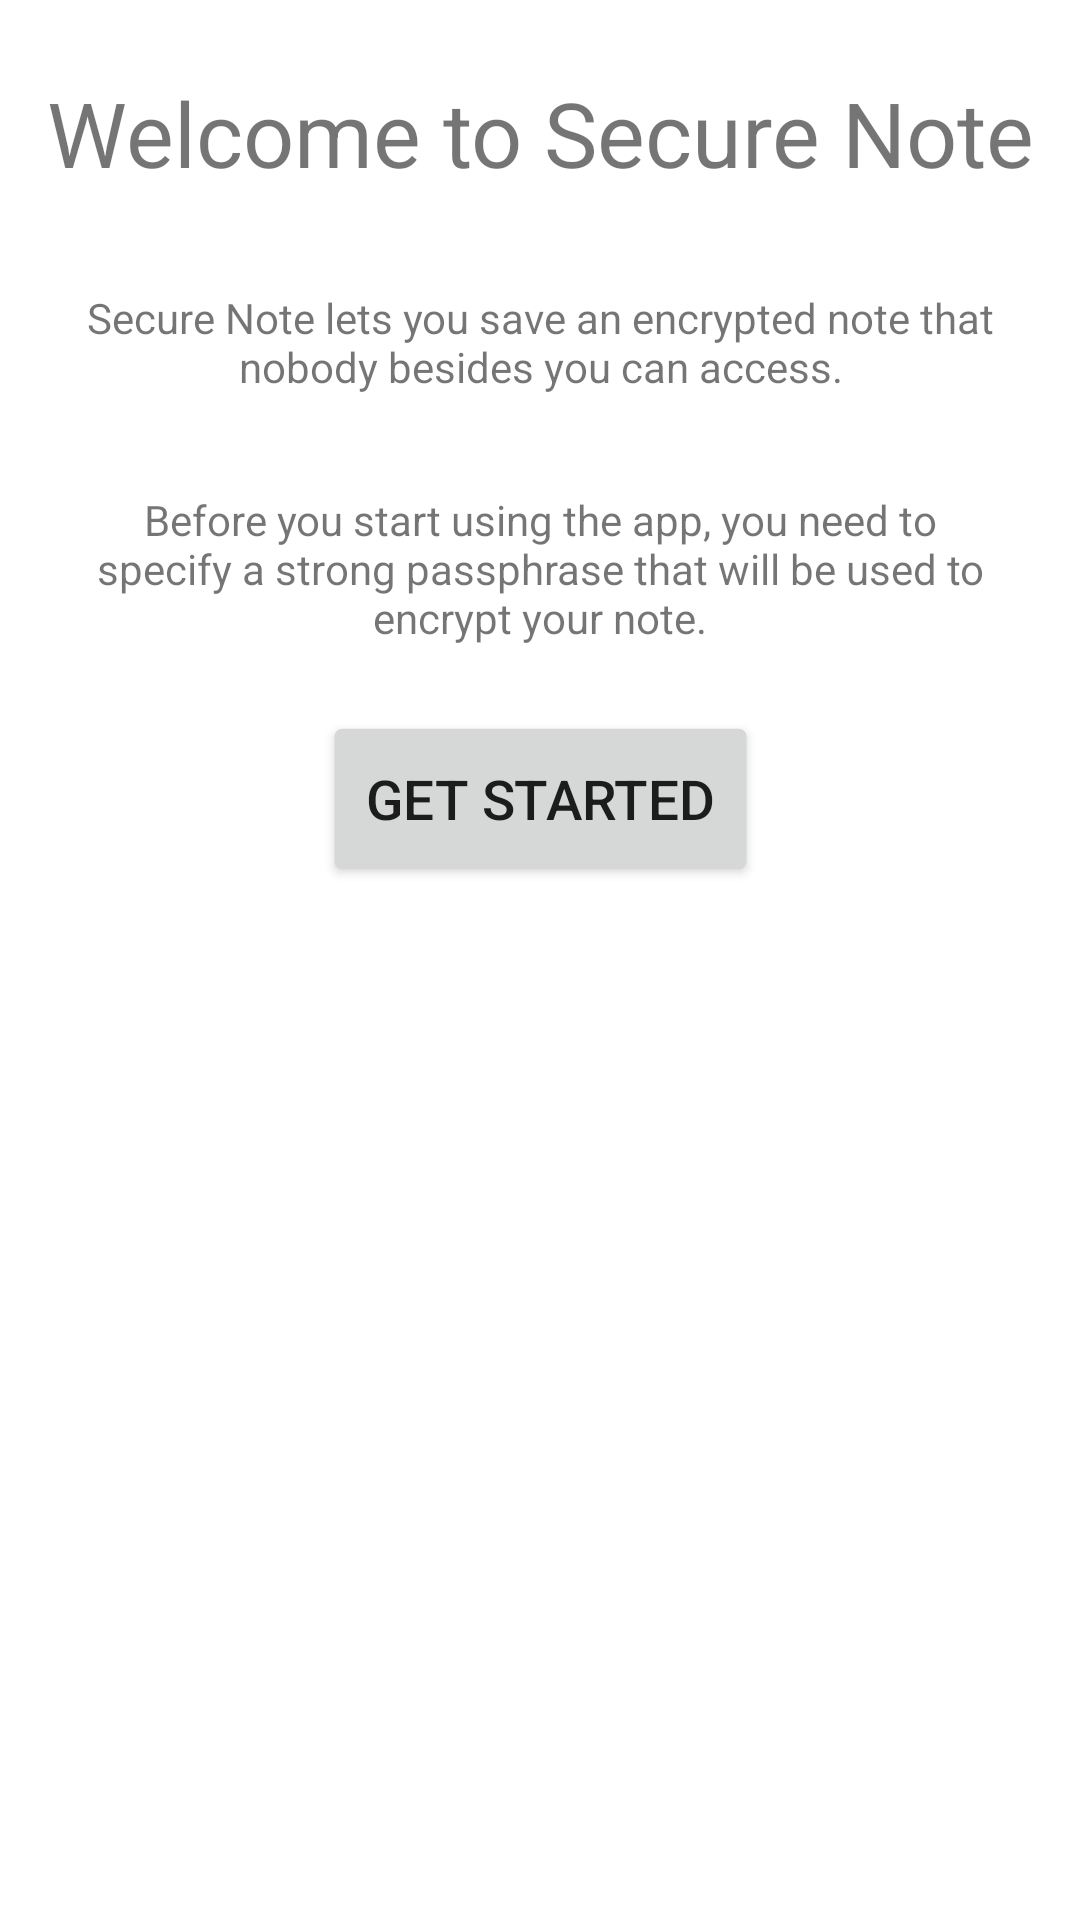

Produce the Android XML layout that renders to this screen, including the resource entries it uses.
<!-- AndroidManifest.xml: application theme Theme.DBSM_SecureNote -->
<!-- res/layout/first_login_popup.xml -->
<?xml version="1.0" encoding="utf-8"?>
<LinearLayout xmlns:android="http://schemas.android.com/apk/res/android"
    xmlns:app="http://schemas.android.com/apk/res-auto"
    android:layout_width="match_parent"
    android:layout_height="match_parent"
    android:background="@drawable/round_corners"
    android:orientation="vertical">

    <androidx.constraintlayout.widget.ConstraintLayout
        android:layout_width="match_parent"
        android:layout_height="317dp">

        <TextView
            android:id="@+id/textView"
            android:layout_width="wrap_content"
            android:layout_height="wrap_content"
            android:layout_marginTop="24dp"
            android:text="@string/welcome"
            android:textAlignment="center"
            android:textSize="30sp"
            app:layout_constraintEnd_toEndOf="parent"
            app:layout_constraintStart_toStartOf="parent"
            app:layout_constraintTop_toTopOf="parent" />

        <TextView
            android:id="@+id/textView3"
            android:layout_width="0dp"
            android:layout_height="wrap_content"
            android:layout_marginStart="32dp"
            android:layout_marginTop="32dp"
            android:layout_marginEnd="32dp"
            android:text="@string/first_run"
            android:textAlignment="center"
            android:textSize="14sp"
            app:layout_constraintEnd_toEndOf="parent"
            app:layout_constraintStart_toStartOf="parent"
            app:layout_constraintTop_toBottomOf="@+id/textView2" />

        <Button
            android:id="@+id/getStartedBtn"
            android:layout_width="wrap_content"
            android:layout_height="wrap_content"
            android:layout_marginTop="32dp"
            android:layout_marginBottom="32dp"
            android:scaleX="1.3"
            android:scaleY="1.3"
            android:text="@string/get_started_btn"
            app:layout_constraintBottom_toBottomOf="parent"
            app:layout_constraintEnd_toEndOf="parent"
            app:layout_constraintStart_toStartOf="parent"
            app:layout_constraintTop_toBottomOf="@+id/textView3" />

        <TextView
            android:id="@+id/textView2"
            android:layout_width="0dp"
            android:layout_height="wrap_content"
            android:layout_marginStart="24dp"
            android:layout_marginTop="32dp"
            android:layout_marginEnd="24dp"
            android:text="@string/app_info"
            android:textAlignment="center"
            android:textSize="14sp"
            app:layout_constraintEnd_toEndOf="parent"
            app:layout_constraintStart_toStartOf="parent"
            app:layout_constraintTop_toBottomOf="@+id/textView" />
    </androidx.constraintlayout.widget.ConstraintLayout>

</LinearLayout>
<!-- resources referenced by this layout -->
<resources>
  <!-- drawable round_corners (drawable) -->
  <?xml version="1.0" encoding="utf-8"?>
  <shape xmlns:android="http://schemas.android.com/apk/res/android">
      <solid android:color="?colorOnPrimary"/>
      <corners android:radius="20dp"/>
      <padding android:left="0dp" android:top="0dp" android:right="0dp" android:bottom="0dp" />
  </shape>
  <string name="app_info">Secure Note lets you save an encrypted note that nobody besides
                              you can access.</string>
  <string name="first_run">Before you start using the app, you need to specify a strong
                              passphrase that will be used to encrypt your note.</string>
  <string name="get_started_btn">Get started</string>
  <string name="welcome">Welcome to Secure Note</string>
  <style name="Theme.DBSM_SecureNote" parent="Theme.MaterialComponents.DayNight.DarkActionBar">
          
          <item name="colorPrimary">@color/purple_500</item>
          <item name="colorPrimaryVariant">@color/purple_700</item>
          <item name="colorOnPrimary">@color/white</item>
          
          <item name="colorSecondary">@color/teal_200</item>
          <item name="colorSecondaryVariant">@color/teal_700</item>
          <item name="colorOnSecondary">@color/black</item>
          
          <item name="android:statusBarColor" tools:targetApi="l">?attr/colorPrimaryVariant</item>
          
      </style>
  <!-- not gathered from this repository: default colours our renderer supplied (Android Studio template values) -->
  <color name="purple_500">#FF6200EE</color>
  <color name="purple_700">#FF3700B3</color>
  <color name="teal_200">#FF03DAC5</color>
  <color name="teal_700">#FF018786</color>
  <color name="black">#FF000000</color>
  <color name="white">#FFFFFFFF</color>
</resources>
